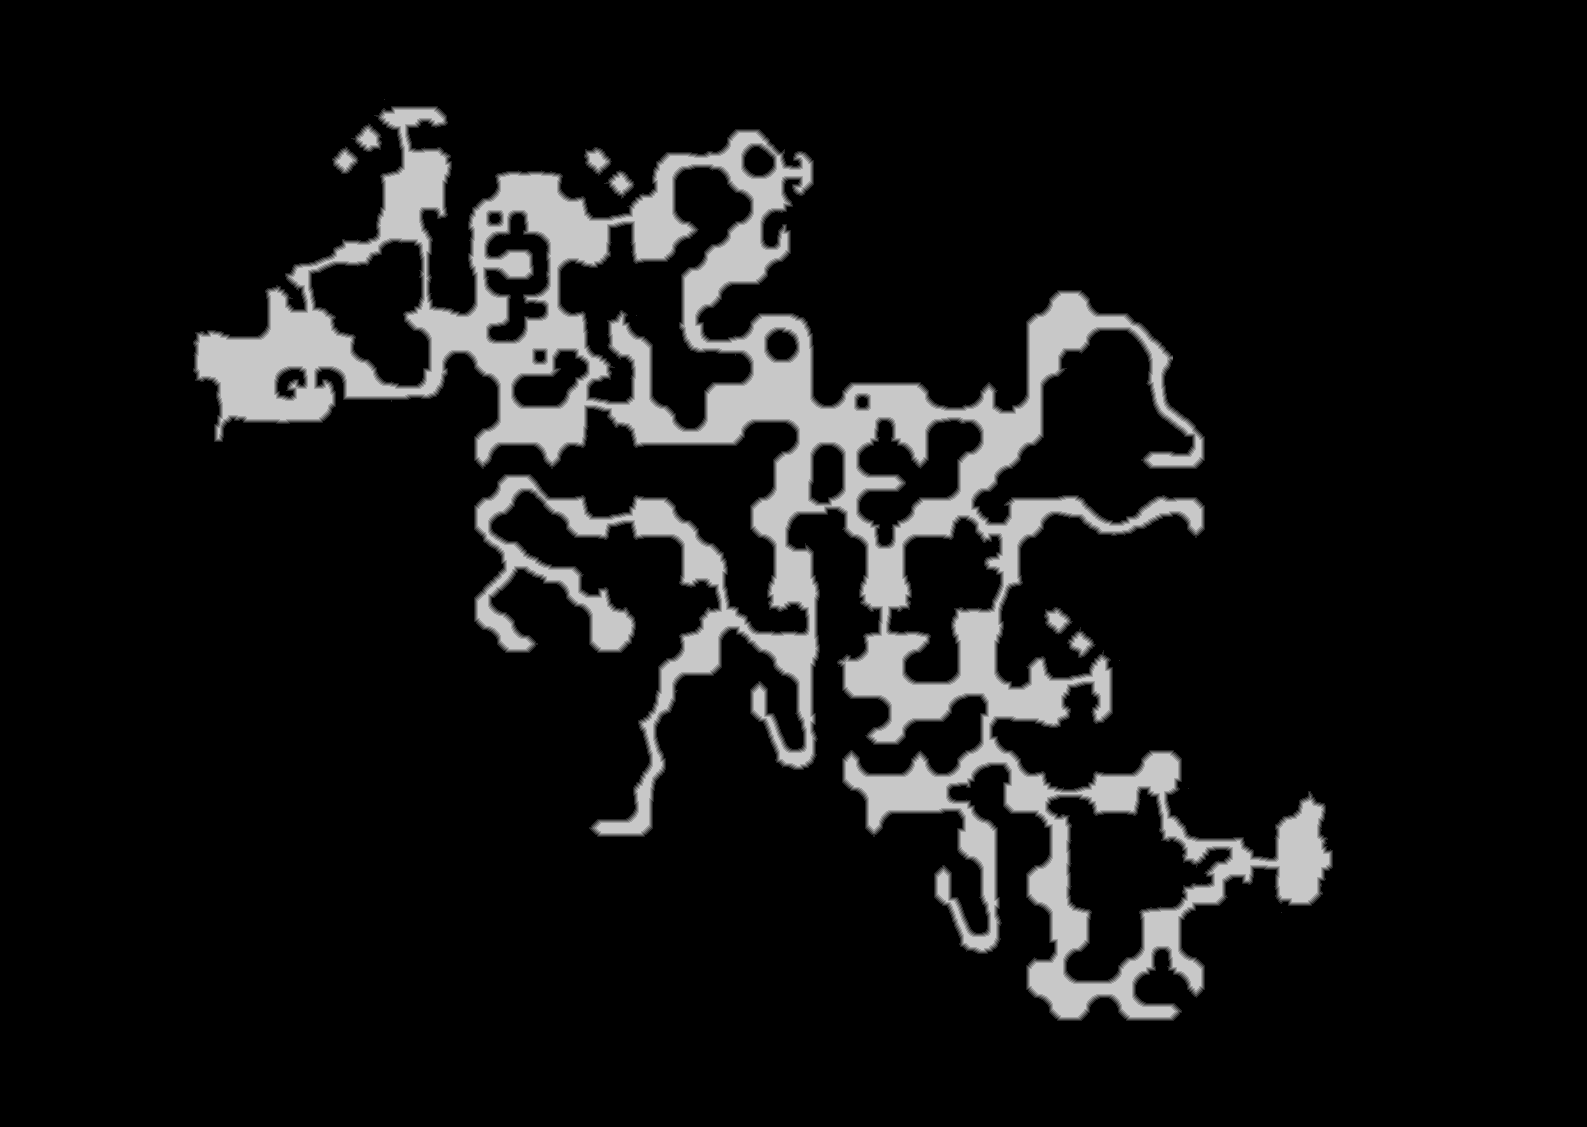

The file beside this chart, header and first rows:
source	tdt_hull melee
truth	truth_420c851c3f0.tsv
width	1587
height	1127
nibble	0	1564133
nibble	1	20966
nibble	2	20665
nibble	3	20484
nibble	4	20359
nibble	5	141942
